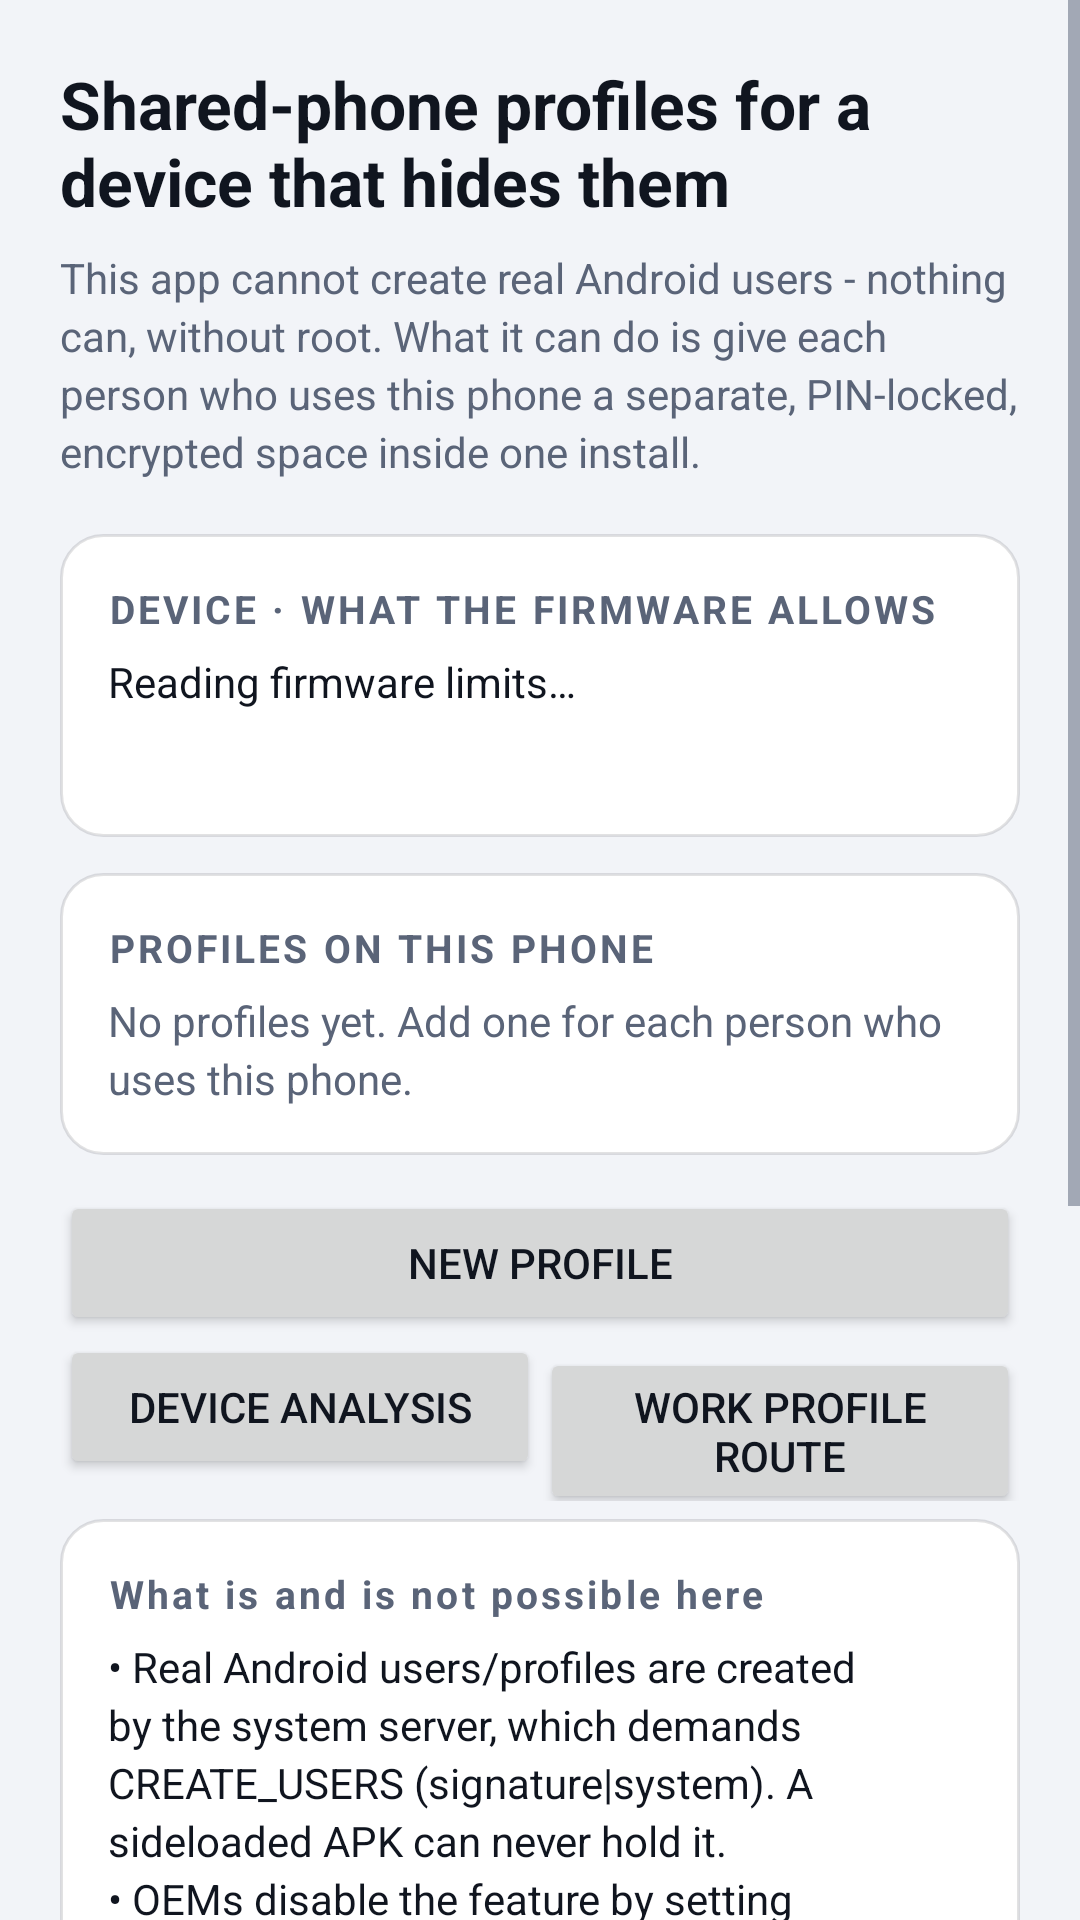

Layout XML and referenced resources for this Android screen:
<!-- AndroidManifest.xml: application theme Theme.Personas -->
<!-- res/layout/activity_main.xml -->
<?xml version="1.0" encoding="utf-8"?>
<ScrollView xmlns:android="http://schemas.android.com/apk/res/android"
    android:layout_width="match_parent"
    android:layout_height="match_parent"
    android:fillViewport="true">

    <LinearLayout
        android:layout_width="match_parent"
        android:layout_height="wrap_content"
        android:orientation="vertical"
        android:padding="20dp">

        <TextView
            android:layout_width="match_parent"
            android:layout_height="wrap_content"
            android:text="@string/headline"
            android:textColor="@color/ink"
            android:textSize="22sp"
            android:textStyle="bold" />

        <TextView
            android:layout_width="match_parent"
            android:layout_height="wrap_content"
            android:layout_marginTop="8dp"
            android:text="@string/subhead"
            style="@style/Body"
            android:textColor="@color/ink_soft" />

        <LinearLayout
            android:id="@+id/deviceCard"
            style="@style/Card"
            android:layout_width="match_parent"
            android:layout_height="wrap_content"
            android:layout_marginTop="18dp"
            android:orientation="vertical">

            <TextView
                android:layout_width="match_parent"
                android:layout_height="wrap_content"
                android:text="DEVICE · WHAT THE FIRMWARE ALLOWS"
                style="@style/SectionTitle" />

            <TextView
                android:id="@+id/deviceSummary"
                android:layout_width="match_parent"
                android:layout_height="wrap_content"
                style="@style/Body"
                android:text="Reading firmware limits…" />

            <TextView
                android:id="@+id/deviceDetail"
                android:layout_width="match_parent"
                android:layout_height="wrap_content"
                android:layout_marginTop="10dp"
                style="@style/Mono" />
        </LinearLayout>

        <LinearLayout
            android:id="@+id/profileCard"
            style="@style/Card"
            android:layout_width="match_parent"
            android:layout_height="wrap_content"
            android:orientation="vertical">

            <TextView
                android:layout_width="match_parent"
                android:layout_height="wrap_content"
                android:text="PROFILES ON THIS PHONE"
                style="@style/SectionTitle" />

            <LinearLayout
                android:id="@+id/profileList"
                android:layout_width="match_parent"
                android:layout_height="wrap_content"
                android:orientation="vertical" />

            <TextView
                android:id="@+id/emptyHint"
                android:layout_width="match_parent"
                android:layout_height="wrap_content"
                android:text="@string/no_personas"
                style="@style/Body"
                android:textColor="@color/ink_soft" />
        </LinearLayout>

        <Button
            android:id="@+id/addButton"
            android:layout_width="match_parent"
            android:layout_height="wrap_content"
            android:text="@string/add_persona" />

        <LinearLayout
            android:layout_width="match_parent"
            android:layout_height="wrap_content"
            android:orientation="horizontal">

            <Button
                android:id="@+id/diagnosticsButton"
                android:layout_width="0dp"
                android:layout_height="wrap_content"
                android:layout_weight="1"
                android:text="@string/diagnostics" />

            <Button
                android:id="@+id/workProfileButton"
                android:layout_width="0dp"
                android:layout_height="wrap_content"
                android:layout_weight="1"
                android:text="@string/work_profile" />
        </LinearLayout>

        <LinearLayout
            style="@style/Card"
            android:layout_width="match_parent"
            android:layout_height="wrap_content"
            android:layout_marginTop="6dp"
            android:orientation="vertical">

            <TextView
                android:layout_width="match_parent"
                android:layout_height="wrap_content"
                android:text="@string/limit_heading"
                style="@style/SectionTitle" />

            <TextView
                android:layout_width="match_parent"
                android:layout_height="wrap_content"
                android:text="@string/limit_body"
                style="@style/Body" />
        </LinearLayout>
    </LinearLayout>
</ScrollView>
<!-- resources referenced by this layout -->
<resources>
  <color name="ink">#FF10151F</color>
  <color name="ink_soft">#FF5A6478</color>
  <string name="add_persona">New profile</string>
  <string name="diagnostics">Device analysis</string>
  <string name="headline">Shared-phone profiles for a device that hides them</string>
  <string name="limit_body">• Real Android users/profiles are created by the system server, which demands CREATE_USERS (signature|system). A sideloaded APK can never hold it.\n• OEMs disable the feature by setting config_multiuserMaximumUsers to 1; the Settings menu entry is only the visible symptom. There is no API for an app to change that value.\n• So: this app isolates data, not processes. Two profiles here share one Linux UID, one notification shade and one app list. Do not treat it as a security boundary against a determined attacker holding an unlocked phone; treat it as separation between family members who share a device.\n• The one system-enforced option that needs no root is a managed (work) profile, offered under “Work profile route”. It is a second user in every way that matters, but it is designed for a device policy controller, not for a second person.</string>
  <string name="limit_heading">What is and is not possible here</string>
  <string name="no_personas">No profiles yet. Add one for each person who uses this phone.</string>
  <string name="subhead">This app cannot create real Android users - nothing can, without root. What it can do is give each person who uses this phone a separate, PIN-locked, encrypted space inside one install.</string>
  <string name="work_profile">Work profile route</string>
  <style name="Body">
          <item name="android:textSize">14sp</item>
          <item name="android:lineSpacingExtra">3sp</item>
          <item name="android:textColor">@color/ink</item>
      </style>
  <style name="Card">
          <item name="android:background">@drawable/bg_card</item>
          <item name="android:padding">16dp</item>
          <item name="android:layout_marginBottom">12dp</item>
      </style>
  <style name="Mono">
          <item name="android:textSize">12sp</item>
          <item name="android:fontFamily">monospace</item>
          <item name="android:textColor">@color/ink</item>
      </style>
  <style name="SectionTitle">
          <item name="android:textSize">13sp</item>
          <item name="android:textStyle">bold</item>
          <item name="android:letterSpacing">0.08</item>
          <item name="android:textColor">@color/ink_soft</item>
          <item name="android:paddingBottom">6dp</item>
      </style>
  <style name="Theme.Personas" parent="Theme.MaterialComponents.DayNight.NoActionBar">
          <item name="colorPrimary">@color/accent</item>
          <item name="colorPrimaryVariant">@color/accent</item>
          <item name="colorOnPrimary">#FFFFFFFF</item>
          <item name="colorSecondary">@color/accent</item>
          <item name="android:statusBarColor">@color/accent</item>
          <item name="android:windowBackground">@color/surface_alt</item>
          <item name="android:textColorPrimary">@color/ink</item>
          <item name="android:textColorSecondary">@color/ink_soft</item>
      </style>
  <!-- drawable bg_card (drawable) -->
  <?xml version="1.0" encoding="utf-8"?>
  <shape xmlns:android="http://schemas.android.com/apk/res/android" android:shape="rectangle">
      <solid android:color="@color/surface" />
      <corners android:radius="14dp" />
      <stroke android:width="1dp" android:color="#1F10151F" />
  </shape>
  <color name="accent">#FF3D5AFE</color>
  <color name="surface_alt">#FFF2F4F8</color>
  <color name="surface">#FFFFFFFF</color>
</resources>
